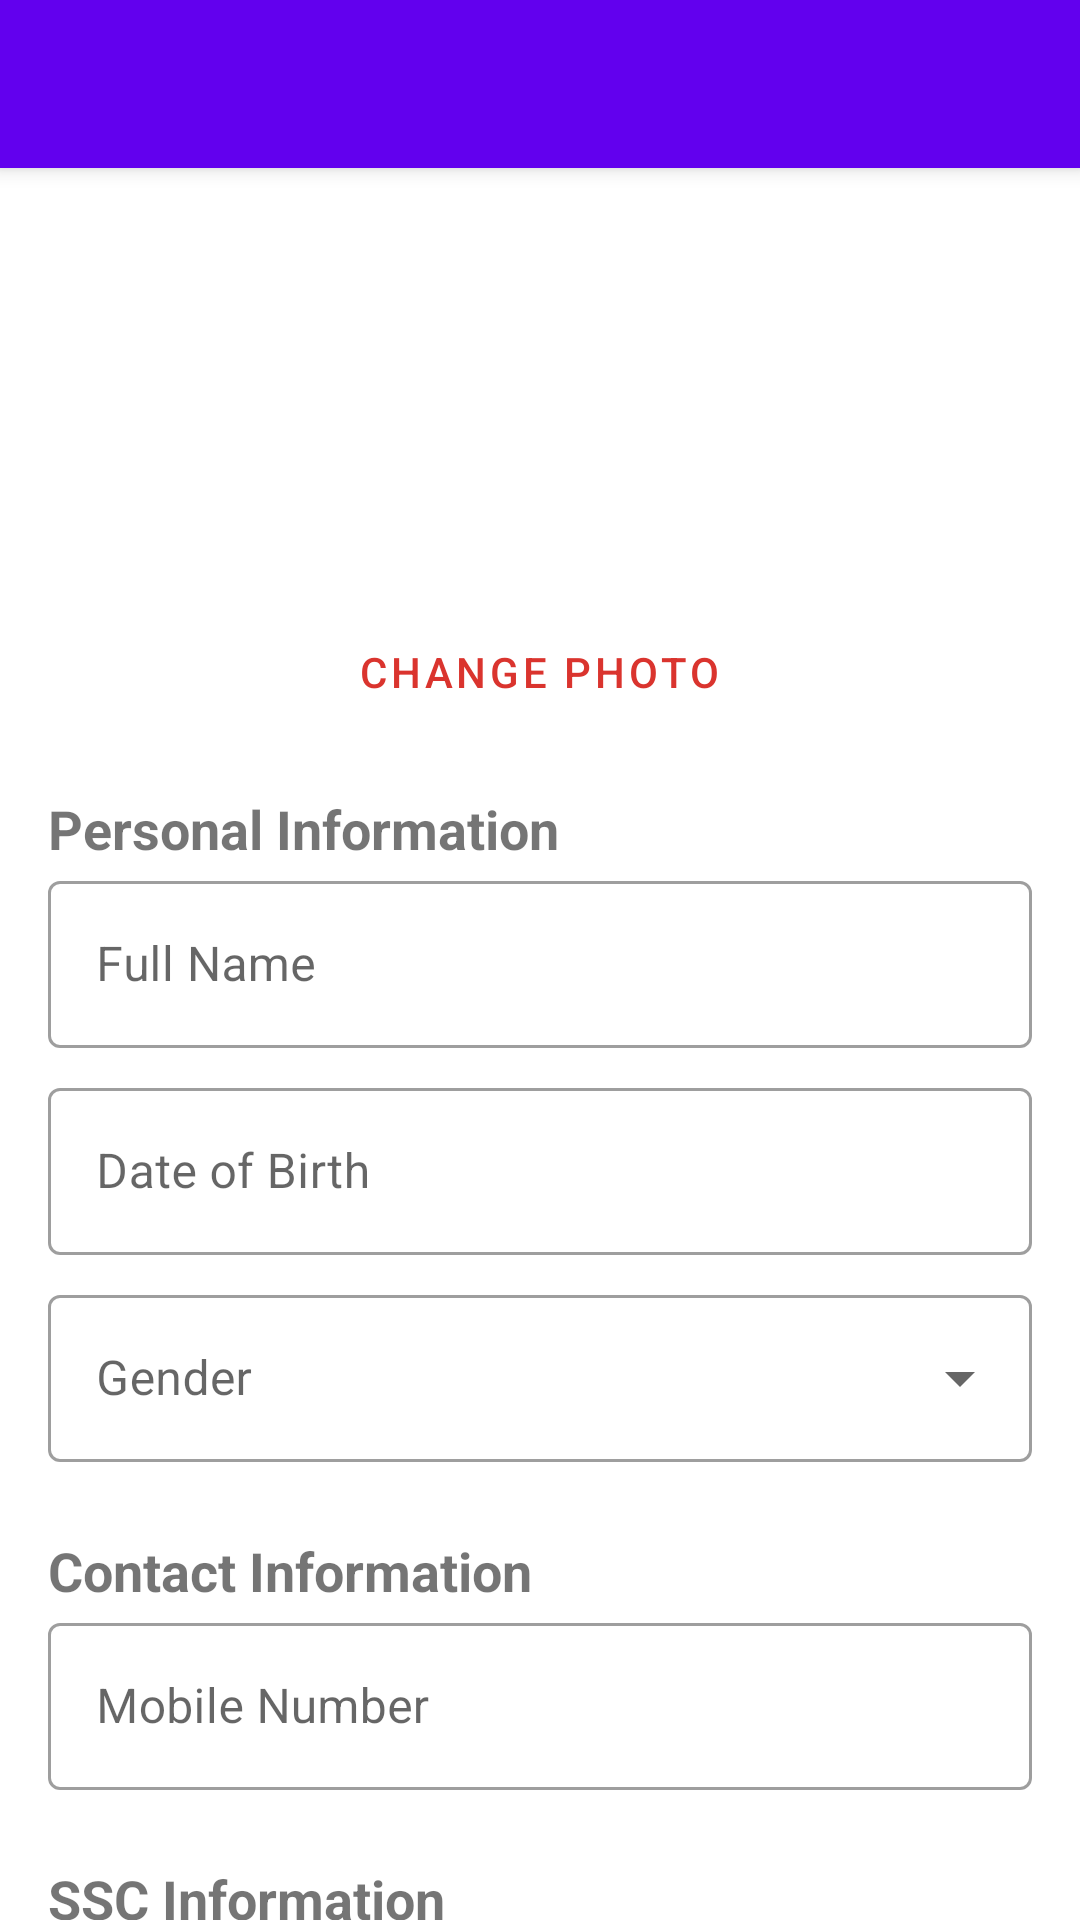

Reconstruct the res/layout file that produces this screen, plus the resources it refers to.
<!-- AndroidManifest.xml: application theme Theme.MaterialComponents.Light.NoActionBar -->
<!-- res/layout/activity_profile.xml -->
<?xml version="1.0" encoding="utf-8"?>
<androidx.coordinatorlayout.widget.CoordinatorLayout xmlns:android="http://schemas.android.com/apk/res/android"
    xmlns:app="http://schemas.android.com/apk/res-auto"
    android:layout_width="match_parent"
    android:layout_height="match_parent">

    <com.google.android.material.appbar.AppBarLayout
        android:layout_width="match_parent"
        android:layout_height="wrap_content">

        <com.google.android.material.appbar.MaterialToolbar
            android:id="@+id/toolbar"
            android:layout_width="match_parent"
            android:layout_height="?attr/actionBarSize"
            android:background="?attr/colorPrimary"
            android:theme="@style/ThemeOverlay.MaterialComponents.Dark.ActionBar"/>

    </com.google.android.material.appbar.AppBarLayout>

    <androidx.core.widget.NestedScrollView
        android:layout_width="match_parent"
        android:layout_height="match_parent"
        app:layout_behavior="@string/appbar_scrolling_view_behavior">

        <LinearLayout
            android:layout_width="match_parent"
            android:layout_height="wrap_content"
            android:orientation="vertical"
            android:padding="16dp">

            
            <com.google.android.material.imageview.ShapeableImageView
                android:id="@+id/profileImage"
                android:layout_width="120dp"
                android:layout_height="120dp"
                android:layout_gravity="center_horizontal"
                android:src="@drawable/ic_profile_placeholder"
                app:shapeAppearanceOverlay="@style/CircleImageView"/>

            <com.google.android.material.button.MaterialButton
                android:id="@+id/changePhotoButton"
                android:layout_width="wrap_content"
                android:layout_height="wrap_content"
                android:text="Change Photo"
                android:textColor="@color/md_theme_errorContainer_mediumContrast"
                android:layout_gravity="center_horizontal"
                android:layout_marginTop="8dp"
                style="@style/Widget.MaterialComponents.Button.TextButton"/>

            
            <TextView
                android:layout_width="wrap_content"
                android:layout_height="wrap_content"
                android:text="Personal Information"
                android:textStyle="bold"
                android:textSize="18sp"
                android:layout_marginTop="16dp"/>

            <com.google.android.material.textfield.TextInputLayout
                android:layout_width="match_parent"
                android:layout_height="wrap_content"
                android:hint="Full Name"
                style="@style/Widget.MaterialComponents.TextInputLayout.OutlinedBox">

                <com.google.android.material.textfield.TextInputEditText
                    android:id="@+id/nameInput"
                    android:layout_width="match_parent"
                    android:layout_height="wrap_content"
                    android:inputType="textPersonName"/>
            </com.google.android.material.textfield.TextInputLayout>

            <com.google.android.material.textfield.TextInputLayout
                android:layout_width="match_parent"
                android:layout_height="wrap_content"
                android:hint="Date of Birth"
                android:layout_marginTop="8dp"
                style="@style/Widget.MaterialComponents.TextInputLayout.OutlinedBox">

                <com.google.android.material.textfield.TextInputEditText
                    android:id="@+id/dobInput"
                    android:layout_width="match_parent"
                    android:layout_height="wrap_content"
                    android:focusable="false"
                    android:clickable="true"/>
            </com.google.android.material.textfield.TextInputLayout>

            <com.google.android.material.textfield.TextInputLayout
                android:layout_width="match_parent"
                android:layout_height="wrap_content"
                android:hint="Gender"
                android:layout_marginTop="8dp"
                style="@style/Widget.MaterialComponents.TextInputLayout.OutlinedBox.ExposedDropdownMenu">

                <AutoCompleteTextView
                    android:id="@+id/genderDropdown"
                    android:layout_width="match_parent"
                    android:layout_height="wrap_content"
                    android:inputType="none"/>
            </com.google.android.material.textfield.TextInputLayout>

            
            <TextView
                android:layout_width="wrap_content"
                android:layout_height="wrap_content"
                android:text="Contact Information"
                android:textStyle="bold"
                android:textSize="18sp"
                android:layout_marginTop="24dp"/>

            <com.google.android.material.textfield.TextInputLayout
                android:layout_width="match_parent"
                android:layout_height="wrap_content"
                android:hint="Mobile Number"
                style="@style/Widget.MaterialComponents.TextInputLayout.OutlinedBox">

                <com.google.android.material.textfield.TextInputEditText
                    android:id="@+id/mobileInput"
                    android:layout_width="match_parent"
                    android:layout_height="wrap_content"
                    android:inputType="phone"/>
            </com.google.android.material.textfield.TextInputLayout>

            
            
            <TextView
                android:layout_width="wrap_content"
                android:layout_height="wrap_content"
                android:text="SSC Information"
                android:textStyle="bold"
                android:textSize="18sp"
                android:layout_marginTop="24dp"/>

            

            
            <TextView
                android:layout_width="wrap_content"
                android:layout_height="wrap_content"
                android:text="HSC Information"
                android:textStyle="bold"
                android:textSize="18sp"
                android:layout_marginTop="24dp"/>

            

            
            <TextView
                android:layout_width="wrap_content"
                android:layout_height="wrap_content"
                android:text="Admission Preferences"
                android:textStyle="bold"
                android:textSize="18sp"
                android:layout_marginTop="24dp"/>

            

            <com.google.android.material.button.MaterialButton
                android:id="@+id/saveButton"
                android:layout_width="match_parent"
                android:layout_height="wrap_content"
                android:text="Save Changes"
                android:backgroundTint="@color/md_theme_errorContainer_mediumContrast"
                android:layout_marginTop="32dp"
                android:layout_marginBottom="16dp"/>

        </LinearLayout>

    </androidx.core.widget.NestedScrollView>

    
    <FrameLayout
        android:id="@+id/loadingView"
        android:layout_width="match_parent"
        android:layout_height="match_parent"
        android:background="#80000000"
        android:visibility="gone"
        android:clickable="true"
        android:focusable="true">

        <ProgressBar
            android:layout_width="wrap_content"
            android:layout_height="wrap_content"
            android:layout_gravity="center"/>
    </FrameLayout>

</androidx.coordinatorlayout.widget.CoordinatorLayout>
<!-- resources referenced by this layout -->
<resources>
  <color name="md_theme_errorContainer_mediumContrast">#DA342E</color>
  <!-- drawable ic_profile_placeholder (drawable) -->
  <?xml version="1.0" encoding="utf-8"?>
  <vector android:height="24dp" android:viewportHeight="24" android:viewportWidth="24" android:width="24dp" xmlns:android="http://schemas.android.com/apk/res/android">
      <path android:fillColor="@android:color/white" android:pathData="M12,12c2.21,0 4,-1.79 4,-4s-1.79,-4 -4,-4 -4,1.79 -4,4 1.79,4 4,4zM12,14c-2.67,0 -8,1.34 -8,4v2h16v-2c0,-2.66 -5.33,-4 -8,-4z"/>
  </vector>
  <style name="CircleImageView" parent="Theme.AppCompat">
          <item name="android:layout_width">100dp</item>
          <item name="android:layout_height">100dp</item>
          <item name="android:scaleType">centerCrop</item>
          
      </style>
</resources>
